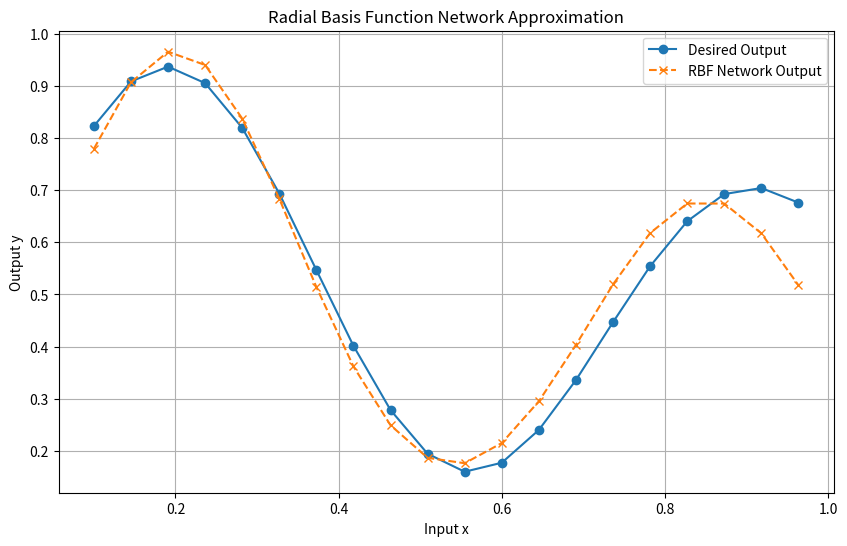

Source code (Python):
import numpy as np
import matplotlib.pyplot as plt

x = np.arange(0.1, 1, 1/22)
y = (1 + 0.6 * np.sin(2 * np.pi * x / 0.7) + 0.3 * np.sin(2 * np.pi * x)) / 2

c1, r1 = 0.2, 0.15
c2, r2 = 0.85, 0.15

def rbf(x, c, r):
    return np.exp(-((x - c) ** 2) / (2 * r ** 2))

phi1 = rbf(x, c1, r1)
phi2 = rbf(x, c2, r2)

phi = np.vstack([phi1, phi2, np.ones_like(x)]).T

weights = np.random.rand(3)

learning_rate = 0.01
epochs = 1000

for epoch in range(epochs):
    y_pred = phi @ weights
    error = y - y_pred
    weights += learning_rate * phi.T @ error

w1, w2, w0 = weights
y_final = phi @ weights

print(y_final)

plt.figure(figsize=(10, 6))
plt.plot(x, y, 'o-', label="Desired Output")
plt.plot(x, y_final, 'x--', label="RBF Network Output")
plt.xlabel("Input x")
plt.ylabel("Output y")
plt.title("Radial Basis Function Network Approximation")
plt.legend()
plt.grid()
plt.show()
